Photos from the image-classification dataset "fissura_dataset_augmented" in the GitHub repository Inteli-College/2025-1B-T12-EC06-G01. Its 2 classes are: fissura retracao, fissura termica.

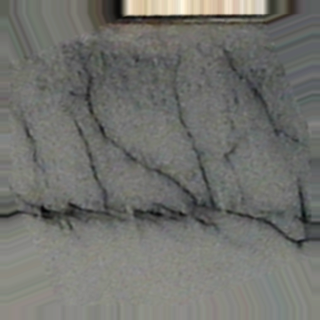
Label: fissura termica

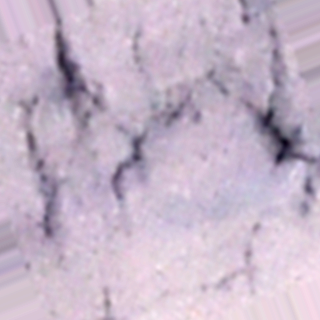
Label: fissura retracao

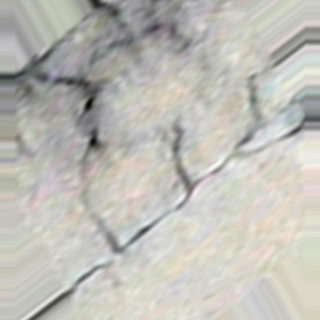
Label: fissura termica

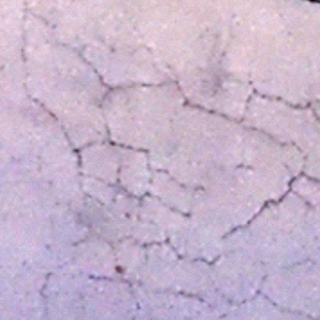
Label: fissura retracao

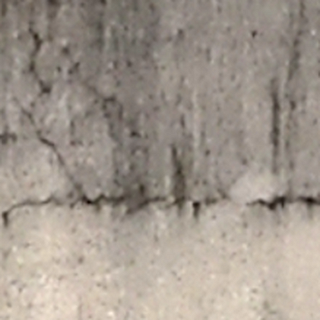
Label: fissura termica

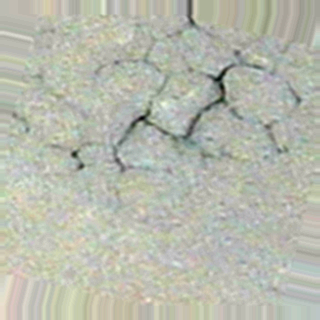
Label: fissura retracao
